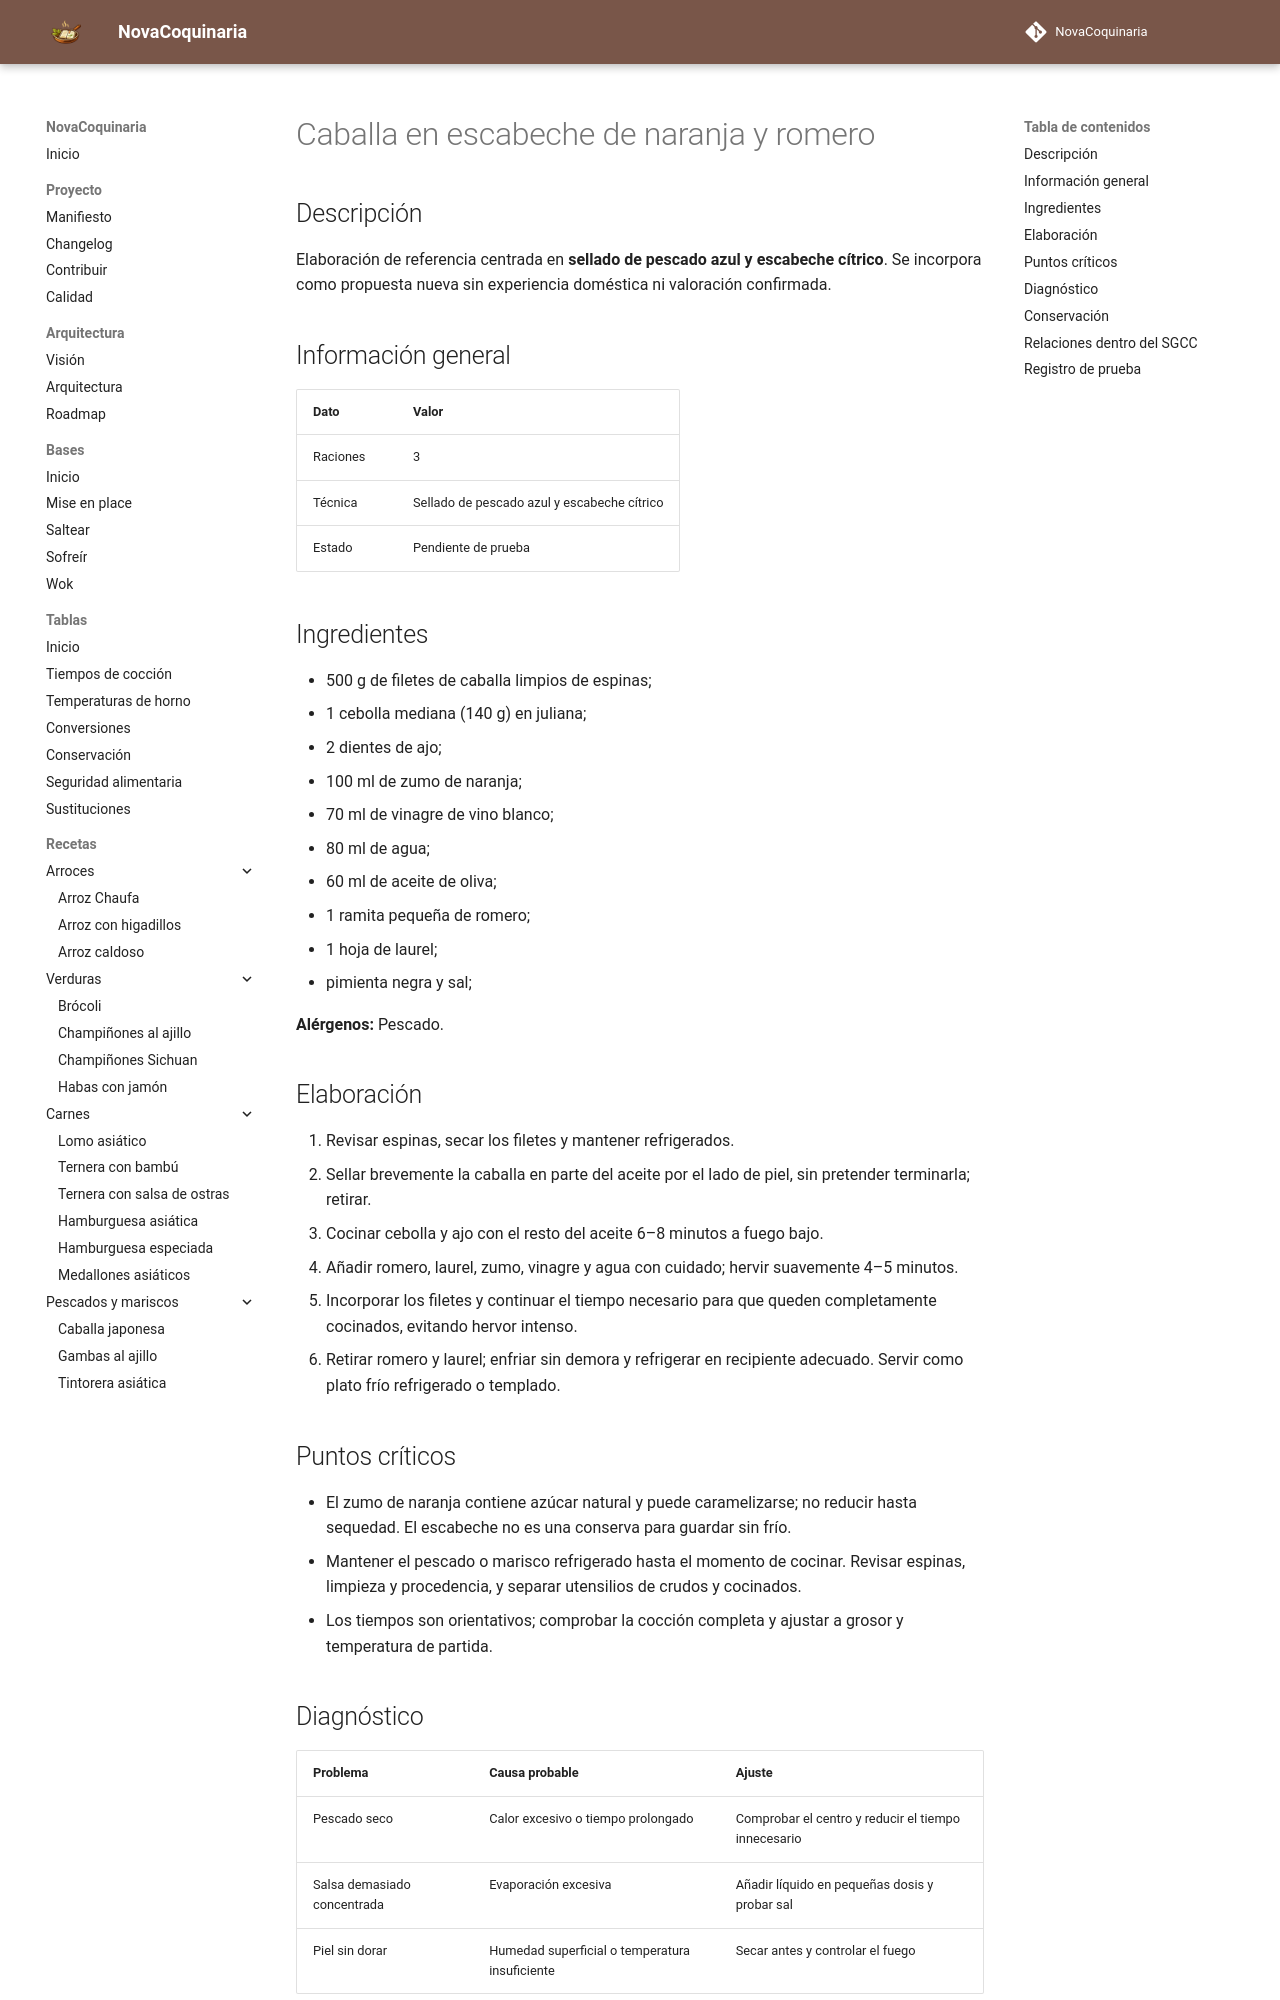

repository: fran-eliot/NovaCoquinaria · page: 06_Pescados_y_Mariscos/caballa_en_escabeche_de_naranja_y_romero.html · generator: mkdocs

---
id: REC-0242
tipo: receta
titulo: Caballa en escabeche de naranja y romero
categoria: Pescados y Mariscos
estado: borrador
version: 1.0.0
ultima_revision: 2026-11-15
etiquetas:
  - pescado
  - receta-propuesta
  - pendiente-de-prueba
---

# Caballa en escabeche de naranja y romero

## Descripción

Elaboración de referencia centrada en **sellado de pescado azul y escabeche cítrico**. Se incorpora como propuesta nueva sin experiencia doméstica ni valoración confirmada.

## Información general

| Dato | Valor |
|---|---|
| Raciones | 3 |
| Técnica | Sellado de pescado azul y escabeche cítrico |
| Estado | Pendiente de prueba |

## Ingredientes

- 500 g de filetes de caballa limpios de espinas;
- 1 cebolla mediana (140 g) en juliana;
- 2 dientes de ajo;
- 100 ml de zumo de naranja;
- 70 ml de vinagre de vino blanco;
- 80 ml de agua;
- 60 ml de aceite de oliva;
- 1 ramita pequeña de romero;
- 1 hoja de laurel;
- pimienta negra y sal;

**Alérgenos:** Pescado.

## Elaboración

1. Revisar espinas, secar los filetes y mantener refrigerados.
2. Sellar brevemente la caballa en parte del aceite por el lado de piel, sin pretender terminarla; retirar.
3. Cocinar cebolla y ajo con el resto del aceite 6–8 minutos a fuego bajo.
4. Añadir romero, laurel, zumo, vinagre y agua con cuidado; hervir suavemente 4–5 minutos.
5. Incorporar los filetes y continuar el tiempo necesario para que queden completamente cocinados, evitando hervor intenso.
6. Retirar romero y laurel; enfriar sin demora y refrigerar en recipiente adecuado. Servir como plato frío refrigerado o templado.

## Puntos críticos

- El zumo de naranja contiene azúcar natural y puede caramelizarse; no reducir hasta sequedad. El escabeche no es una conserva para guardar sin frío.
- Mantener el pescado o marisco refrigerado hasta el momento de cocinar. Revisar espinas, limpieza y procedencia, y separar utensilios de crudos y cocinados.
- Los tiempos son orientativos; comprobar la cocción completa y ajustar a grosor y temperatura de partida.
